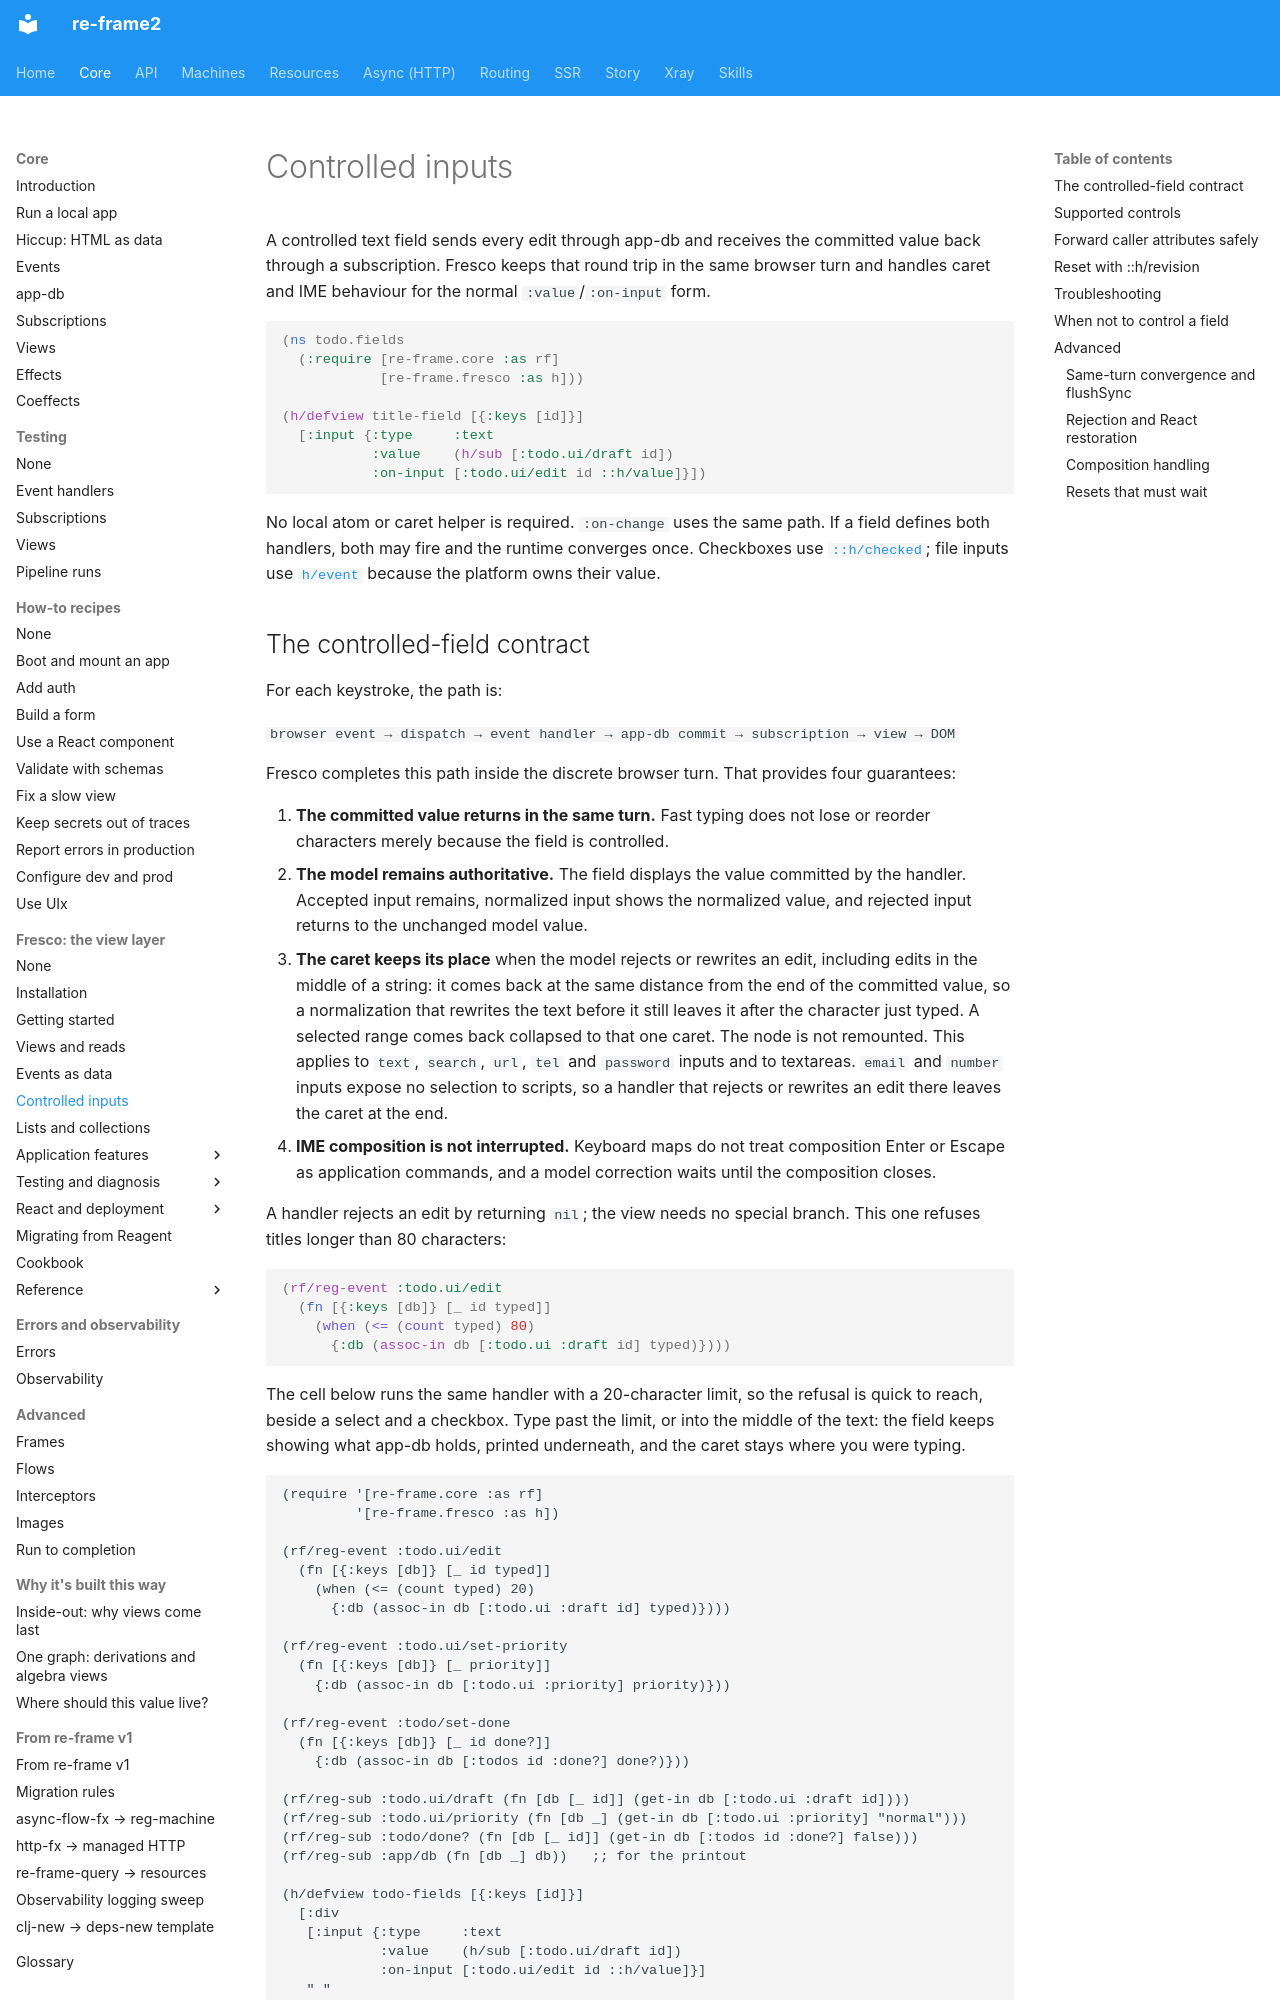

repository: day8/re-frame2 · page: core/fresco/04-controlled-inputs/index.html · generator: mkdocs

# Controlled inputs

A controlled text field sends every edit through app-db and receives the
committed value back through a subscription. Fresco keeps that round trip in
the same browser turn and handles caret and IME behaviour for the normal
`:value`/`:on-input` form.

```clojure
(ns todo.fields
  (:require [re-frame.core :as rf]
            [re-frame.fresco :as h]))

(h/defview title-field [{:keys [id]}]
  [:input {:type     :text
           :value    (h/sub [:todo.ui/draft id])
           :on-input [:todo.ui/edit id ::h/value]}])
```

No local atom or caret helper is required. `:on-change` uses the same path. If
a field defines both handlers, both may fire and the runtime converges once.
Checkboxes use [`::h/checked`](glossary.md#hchecked); file inputs use
[`h/event`](glossary.md#event) because the platform owns their value.
